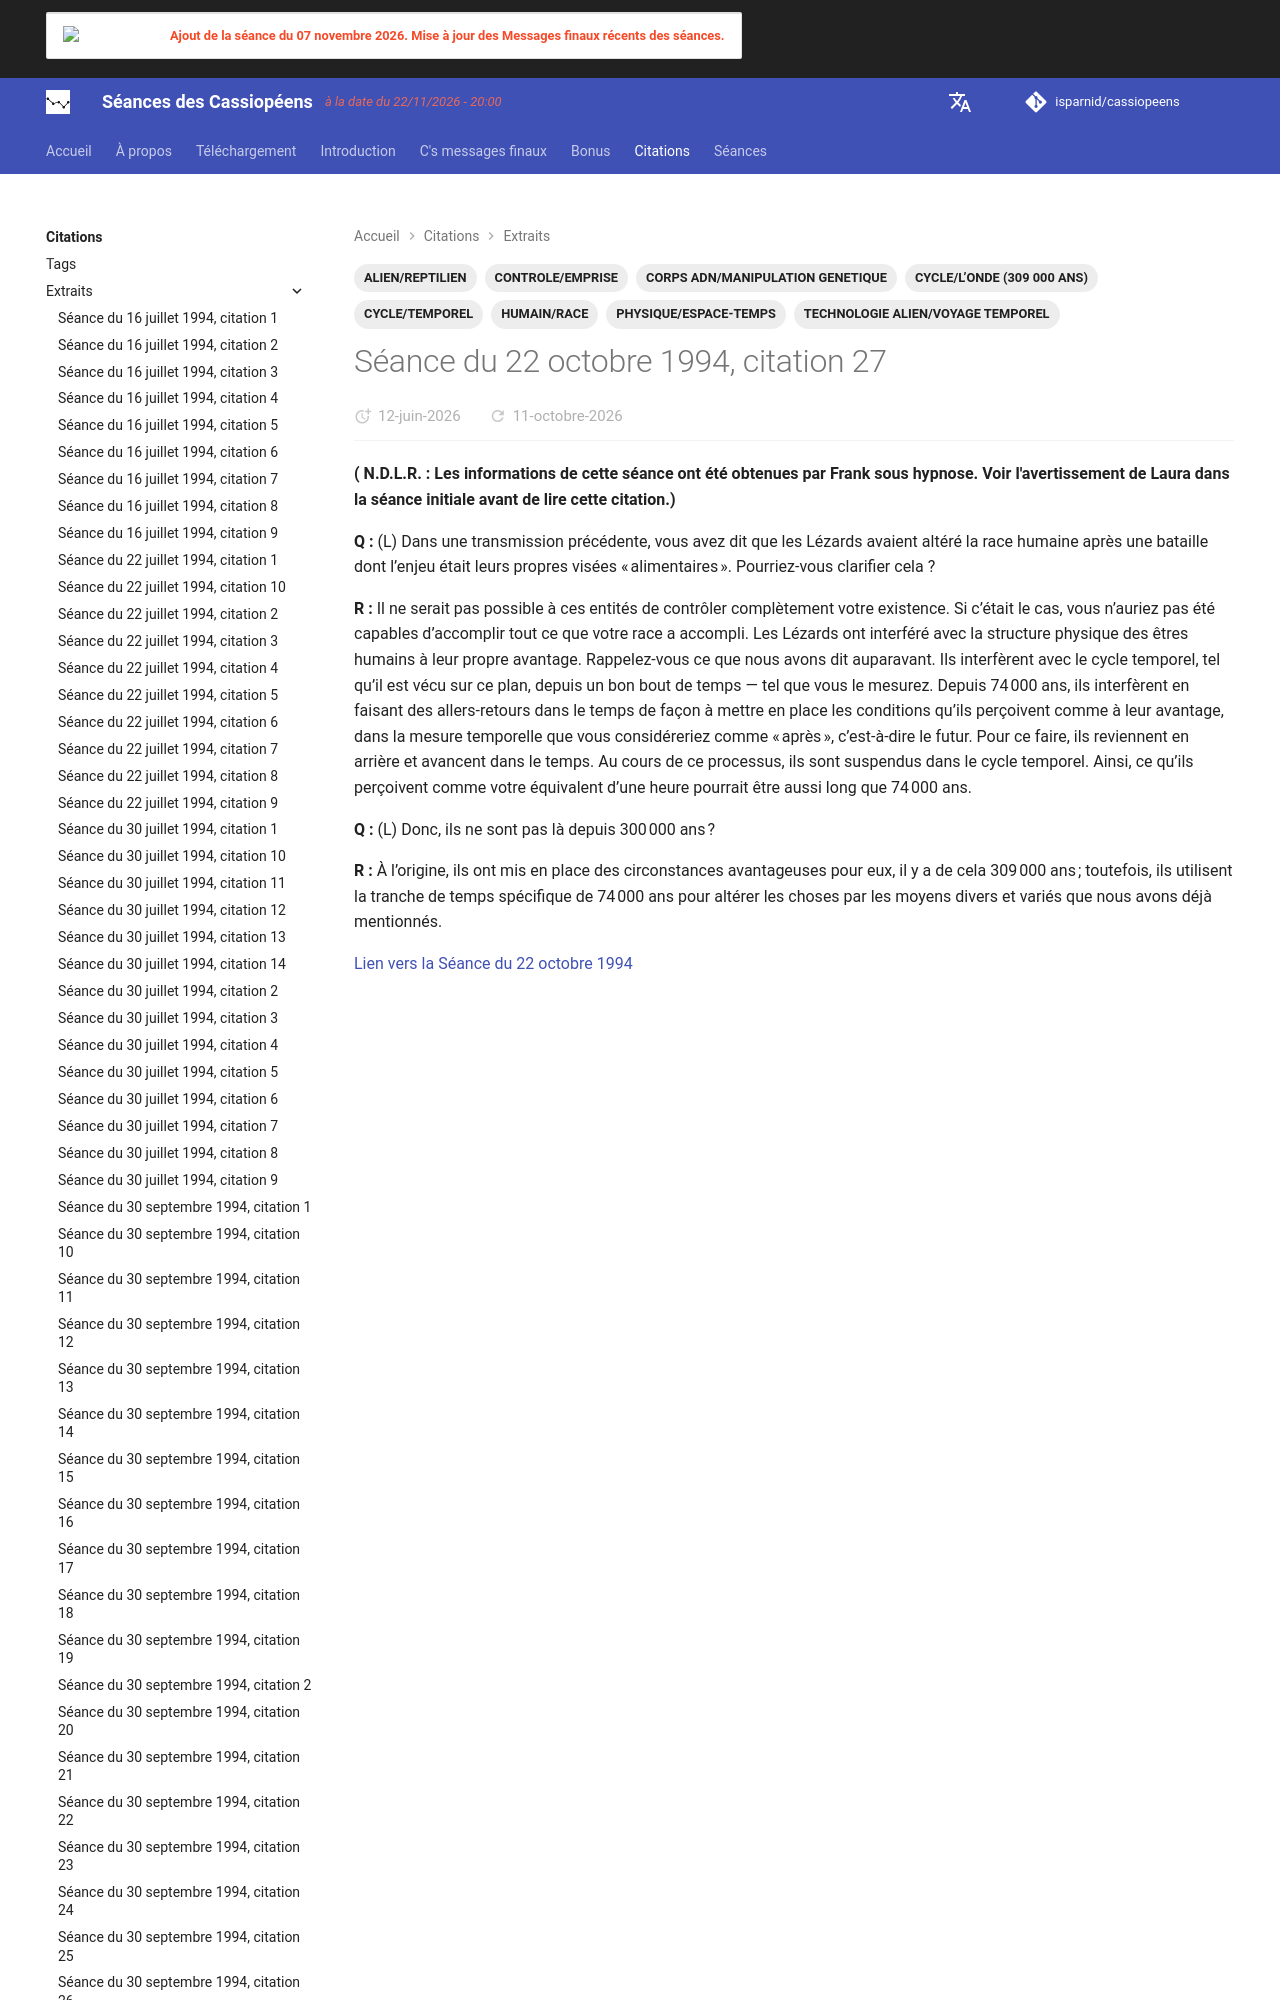

repository: isparnid/cassiopeens · page: citations/extraits/1994-10-22_citation-27/index.html · generator: mkdocs

---
title: "Séance du 22 octobre 1994, citation 27"
date:
  created: 2026-04-13
  updated: 2026-08-28
tags:
  - ALIEN/REPTILIEN
  - CONTROLE/EMPRISE
  - CORPS ADN/MANIPULATION GENETIQUE
  - CYCLE/L’ONDE (309 000 ANS)
